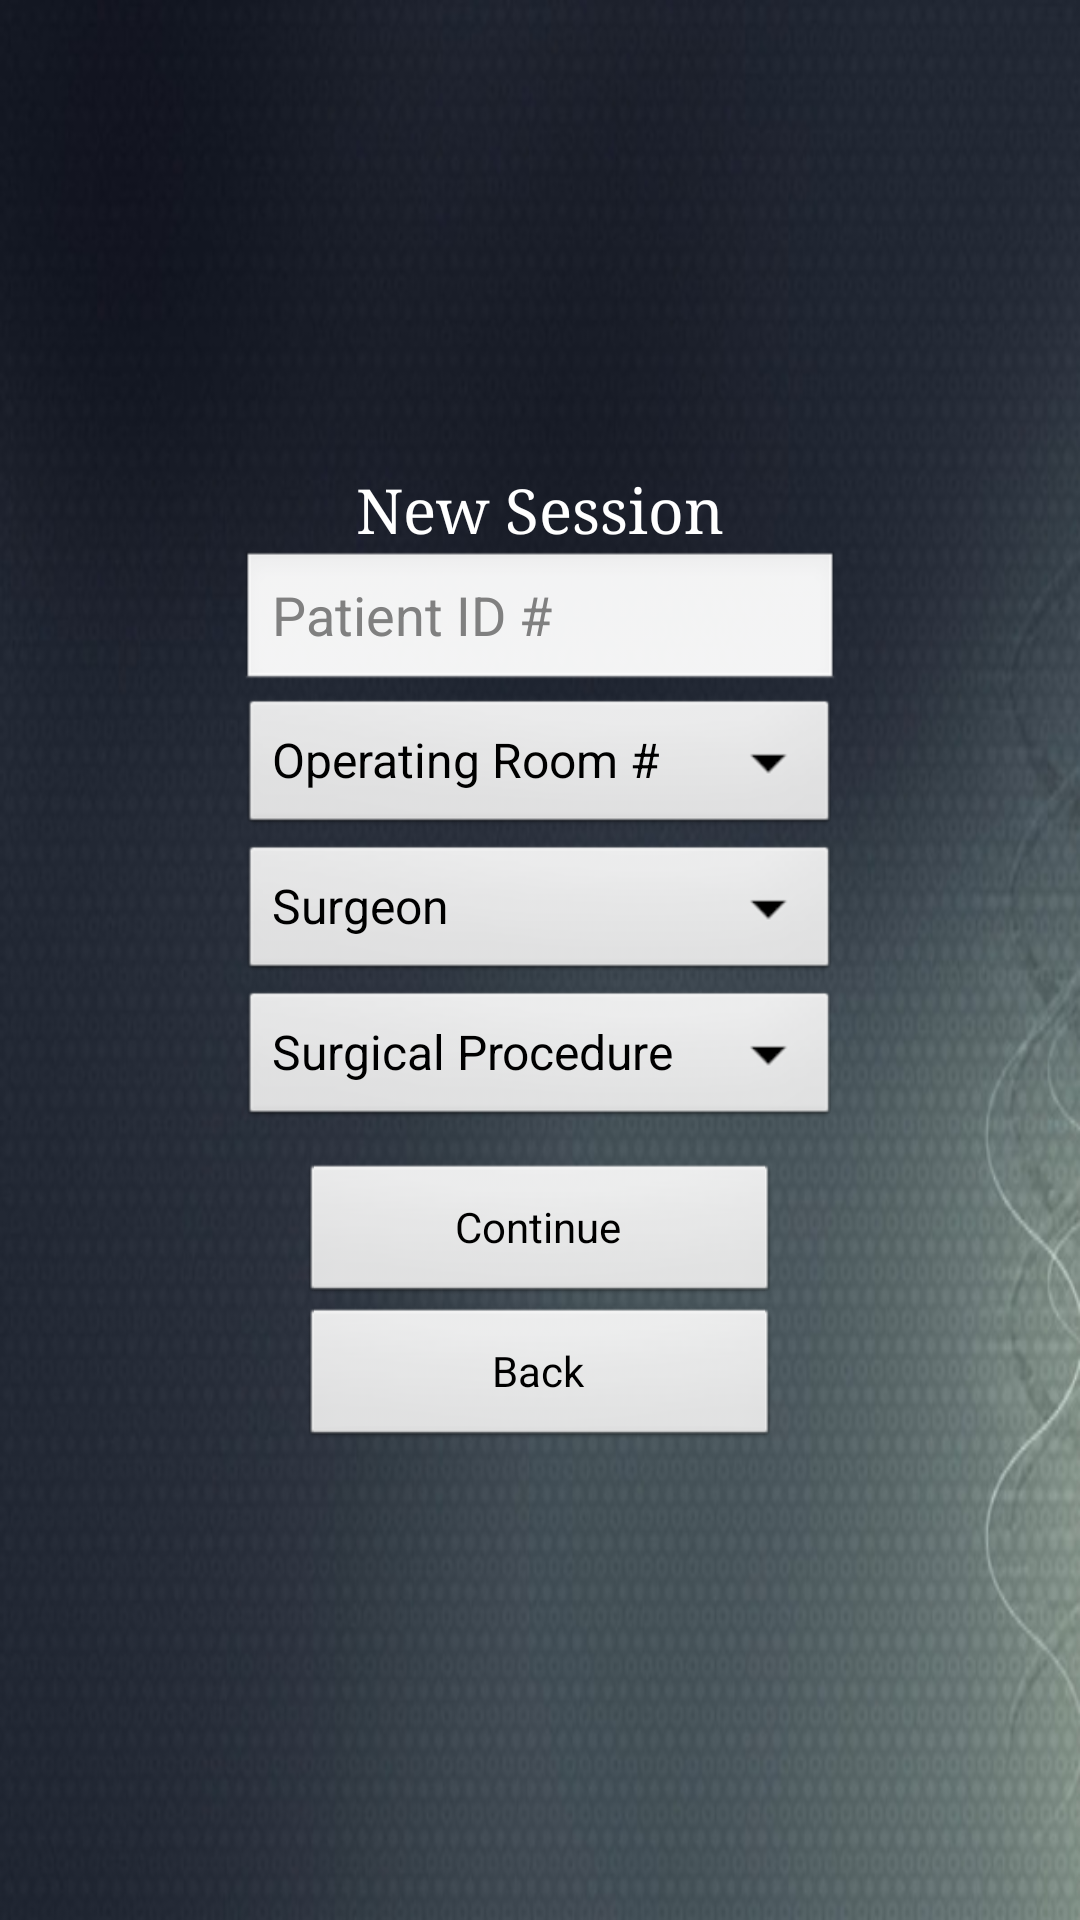

The Android layout XML behind this screen, and the referenced resources:
<!-- AndroidManifest.xml: application theme SpinnerTheme -->
<!-- res/layout/form.xml -->
<?xml version="1.0" encoding="utf-8"?>
<ScrollView
    xmlns:android="http://schemas.android.com/apk/res/android"
    android:id="@+id/ScrollView01"
    android:background="@drawable/background"
    android:layout_width="fill_parent"
    android:layout_height="fill_parent"
    android:scrollbars="vertical">
    
    <LinearLayout
        android:layout_width="fill_parent"
        android:layout_height="match_parent"
        android:orientation="vertical" 
        android:layout_gravity="center">

        <TextView
            android:id="@+id/TextViewTitle"
            android:layout_width="wrap_content"
            android:layout_height="wrap_content"
            android:text="@string/NewSessionTitle"
            android:layout_gravity="center_horizontal"
            android:textColor="#FFFFFF"
            android:textSize="10pt"
            android:typeface="serif" />
        
        
        <EditText
            android:id="@+id/EditTextPatientID"
            android:layout_height="fill_parent"
            android:hint="@string/PatientID"
            android:inputType="text"
            android:layout_gravity="center_horizontal"
            android:layout_width="200dp" >           
        </EditText>

        

        <Spinner
            android:id="@+id/SpinnerORnumber"
            android:layout_height="wrap_content"
            android:prompt="@string/ORnumber"
            android:layout_width="200dp"
            android:layout_gravity="center_horizontal"
            android:entries="@array/ORnumber"></Spinner>

        <Spinner
            android:id="@+id/SpinnerSurgeon"
            android:layout_height="wrap_content"
            android:prompt="@string/SurgeonName"
            android:layout_width="200dp"
            android:layout_gravity="center_horizontal"
            android:entries="@array/SurgeonName"></Spinner>
        
        <Spinner
            android:id="@+id/ProcedureType"
            android:layout_width="200dp"
            android:layout_height="wrap_content"
            android:prompt="@string/Procedure"
            android:layout_gravity="center_horizontal"
            android:entries="@array/Procedure"></Spinner>


         <Button
             android:id="@+id/Continue2Menu"
             android:layout_width="160dp"
             android:layout_height="wrap_content"
             android:layout_gravity="center_horizontal"
             android:onClick="goToMainMenu"
             android:text="@string/gotomainMenu"
             android:layout_below="@+id/ProcedureType"
        	android:layout_marginTop="10dp"></Button>
       <Button
            android:id="@+id/BackButton"
            android:layout_width="160dp"
            android:layout_height="wrap_content"
            android:layout_gravity="center_horizontal"
            android:onClick="goToFrontPage"
            android:text="@string/backbutton"
            android:layout_below="@+id/Continue2Menu"></Button>
        
        
    </LinearLayout>
</ScrollView>
<!-- resources referenced by this layout -->
<resources>
  <string-array name="ORnumber">  
          <item>@string/room0</item>
          <item>@string/room1</item>  
          <item>@string/room2</item>  
          <item>@string/room3</item>  
          <item>@string/room4</item>
      </string-array>
  <string-array name="Procedure"> 
          <item>@string/op0</item>  
          <item>@string/op1</item>  
          <item>@string/op2</item>  
          <item>@string/op3</item>  
          <item>@string/op4</item>
      </string-array>
  <string-array name="SurgeonName">  
          <item>@string/surgName0</item> 
          <item>@string/surgName1</item>  
          <item>@string/surgName2</item>  
          <item>@string/surgName3</item>  
          <item>@string/surgName4</item>
      </string-array>
  <!-- drawable background: png bitmap (drawable-hdpi, 184113 bytes) -->
  <string name="NewSessionTitle">New Session</string>
  <string name="ORnumber">Operating Room</string>
  <string name="PatientID">Patient ID #</string>
  <string name="Procedure">Procedure Type</string>
  <string name="SurgeonName">Surgon Name</string>
  <string name="backbutton">Back</string>
  <string name="gotomainMenu">Continue</string>
  <style name="SpinnerTheme" parent="android:Theme">
         <item name="android:spinnerItemStyle">@style/SpinnerItemStyle</item>
      </style>
  <string name="room0">Operating Room #</string>
  <string name="room1">#1</string>
  <string name="room2">#2</string>
  <string name="room3">#3</string>
  <string name="room4">#4</string>
  <string name="op0">Surgical Procedure</string>
  <string name="op1">Bariatric Surgery</string>
  <string name="op2">Cardiac Surgery</string>
  <string name="op3">Thoracic Surgery</string>
  <string name="op4">Colon Surgery</string>
  <string name="surgName0">Surgeon</string>
  <string name="surgName1">Dr. Standish</string>
  <string name="surgName2">Dr. Khajeheian</string>
  <string name="surgName3">Dr. Dawes</string>
  <string name="surgName4">Dr. Alasvand</string>
  <style name="SpinnerItemStyle" parent="android:Widget.TextView.SpinnerItem">
          <item name="android:textAppearance">@style/TextAppearanceSpinnerItem</item>
      </style>
  <style name="TextAppearanceSpinnerItem" parent="android:TextAppearance.Widget.TextView.SpinnerItem">
          <item name="android:textColor">#000000</item>
      </style>
</resources>
